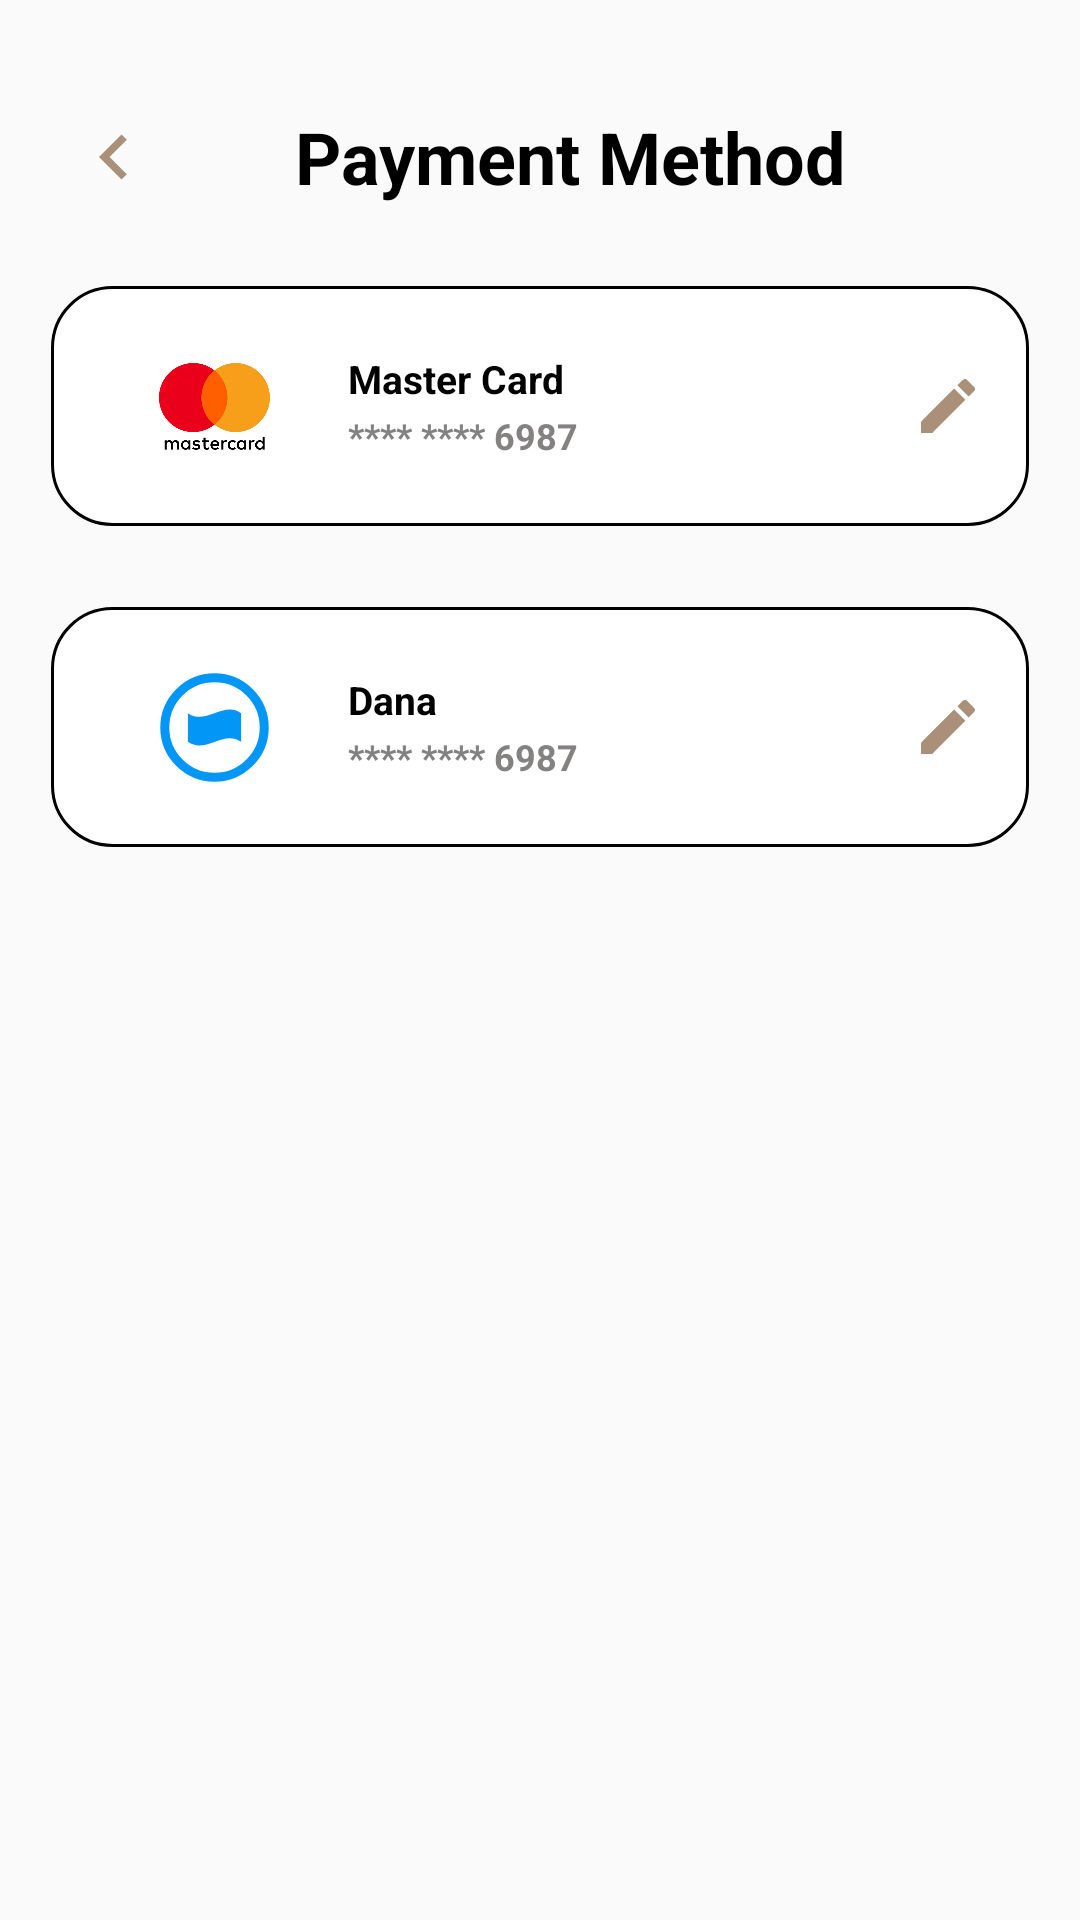

Layout XML and referenced resources for this Android screen:
<!-- AndroidManifest.xml: application theme Theme.EasyBridal -->
<!-- res/layout/skipactivity_payment_method.xml -->
<?xml version="1.0" encoding="utf-8"?>
<androidx.constraintlayout.widget.ConstraintLayout xmlns:android="http://schemas.android.com/apk/res/android"
    xmlns:app="http://schemas.android.com/apk/res-auto"
    xmlns:tools="http://schemas.android.com/tools"
    android:id="@+id/main"
    android:layout_width="match_parent"
    android:layout_height="match_parent"
    tools:context=".SkipPaymentMethod"
    android:background="#FAFAFB"
    >

    <ImageView
        android:id="@+id/back"
        android:layout_width="30dp"
        android:layout_height="30dp"
        app:srcCompat="@drawable/baseline_keyboard_arrow_left_24"
        android:layout_marginStart="23dp"
        app:layout_constraintStart_toStartOf="parent"
        app:layout_constraintTop_toTopOf="@id/judului"
        app:layout_constraintBottom_toBottomOf="@id/judului"
        app:tint="@color/coklat"
        />

    <TextView
        android:id="@+id/judului"
        android:layout_width="wrap_content"
        android:layout_height="wrap_content"
        android:text="Payment Method"
        android:textSize="24sp"
        android:layout_marginStart="45.33dp"
        android:layout_marginTop="36dp"
        app:layout_constraintTop_toTopOf="parent"
        app:layout_constraintStart_toEndOf="@id/back"
        android:textColor="@color/black"
        android:textStyle="bold"
        />


    <androidx.constraintlayout.widget.ConstraintLayout
        android:id="@+id/opsipaymentmethod1"
        android:layout_width="326dp"
        android:layout_height="80dp"
        android:background="@drawable/bgwhitestroke"
        android:layout_marginTop="27dp"
        app:layout_constraintEnd_toEndOf="parent"
        app:layout_constraintStart_toStartOf="parent"
        app:layout_constraintTop_toBottomOf="@id/judului"
        >

        <com.google.android.material.imageview.ShapeableImageView
            android:id="@+id/logometodebayar"
            android:layout_width="37dp"
            android:layout_height="29dp"
            app:srcCompat="@drawable/logos_mastercard"
            android:layout_marginStart="21dp"
            app:layout_constraintTop_toTopOf="parent"
            app:layout_constraintBottom_toBottomOf="parent"
            app:layout_constraintStart_toStartOf="parent"
            />

        <TextView
            android:id="@+id/namametodebayar"
            android:layout_width="wrap_content"
            android:layout_height="wrap_content"
            android:text="Master Card"
            android:textSize="13sp"
            android:layout_marginStart="26dp"
            android:layout_marginTop="7dp"
            app:layout_constraintTop_toTopOf="parent"
            app:layout_constraintStart_toEndOf="@id/logometodebayar"
            android:textColor="@color/black"
            android:textStyle="bold"
            />

        <TextView
            android:id="@+id/nomorkartu"
            android:layout_width="wrap_content"
            android:layout_height="wrap_content"
            android:text="**** **** 6987"
            android:textSize="12sp"
            android:layout_marginStart="26dp"
            android:layout_marginTop="2dp"
            app:layout_constraintTop_toBottomOf="@id/namametodebayar"
            app:layout_constraintStart_toEndOf="@id/logometodebayar"
            android:textColor="@color/abu"
            android:textStyle="bold"
            />


        <ImageView
            android:layout_width="wrap_content"
            android:layout_height="wrap_content"
            app:srcCompat="@drawable/baseline_edit_24"
            app:layout_constraintTop_toTopOf="parent"
            app:layout_constraintBottom_toBottomOf="parent"
            app:layout_constraintEnd_toEndOf="parent"
            />

    </androidx.constraintlayout.widget.ConstraintLayout>

    <androidx.constraintlayout.widget.ConstraintLayout
        android:id="@+id/opsipaymentmethod2"
        android:layout_width="326dp"
        android:layout_height="80dp"
        android:background="@drawable/bgwhitestroke"
        android:layout_marginTop="27dp"
        app:layout_constraintEnd_toEndOf="parent"
        app:layout_constraintStart_toStartOf="parent"
        app:layout_constraintTop_toBottomOf="@id/opsipaymentmethod1"
        >

        <com.google.android.material.imageview.ShapeableImageView
            android:id="@+id/logometodebayar2"
            android:layout_width="wrap_content"
            android:layout_height="wrap_content"
            app:srcCompat="@drawable/arcticons_dana"
            android:layout_marginStart="21dp"
            app:layout_constraintTop_toTopOf="parent"
            app:layout_constraintBottom_toBottomOf="parent"
            app:layout_constraintStart_toStartOf="parent"
            />

        <TextView
            android:id="@+id/namametodebayar2"
            android:layout_width="wrap_content"
            android:layout_height="wrap_content"
            android:text="Dana"
            android:textSize="13sp"
            android:layout_marginStart="26dp"
            android:layout_marginTop="7dp"
            app:layout_constraintTop_toTopOf="parent"
            app:layout_constraintStart_toEndOf="@id/logometodebayar2"
            android:textColor="@color/black"
            android:textStyle="bold"
            />

        <TextView
            android:id="@+id/nomorkartu2"
            android:layout_width="wrap_content"
            android:layout_height="wrap_content"
            android:text="**** **** 6987"
            android:textSize="12sp"
            android:layout_marginStart="26dp"
            android:layout_marginTop="2dp"
            app:layout_constraintTop_toBottomOf="@id/namametodebayar2"
            app:layout_constraintStart_toEndOf="@id/logometodebayar2"
            android:textColor="@color/abu"
            android:textStyle="bold"
            />

        <ImageView
            android:layout_width="wrap_content"
            android:layout_height="wrap_content"
            app:srcCompat="@drawable/baseline_edit_24"
            app:layout_constraintTop_toTopOf="parent"
            app:layout_constraintBottom_toBottomOf="parent"
            app:layout_constraintEnd_toEndOf="parent"
            />


    </androidx.constraintlayout.widget.ConstraintLayout>



</androidx.constraintlayout.widget.ConstraintLayout>
<!-- resources referenced by this layout -->
<resources>
  <color name="abu">#848181</color>
  <color name="black">#FF000000</color>
  <color name="coklat">#AA8F79</color>
  <!-- drawable arcticons_dana (drawable) -->
  <vector xmlns:android="http://schemas.android.com/apk/res/android"
      android:width="37dp"
      android:height="37dp"
      android:viewportWidth="37"
      android:viewportHeight="37">
    <group>
      <clip-path
          android:pathData="M0,0h37v37h-37z"/>
      <path
          android:pathData="M27.365,13.73C21.455,9.533 15.545,17.927 9.635,13.73V23.27C15.545,27.467 21.455,19.073 27.365,23.27V13.73Z"
          android:fillColor="#0296F6"/>
      <path
          android:pathData="M18.5,35.073C27.653,35.073 35.073,27.653 35.073,18.5C35.073,9.347 27.653,1.927 18.5,1.927C9.347,1.927 1.927,9.347 1.927,18.5C1.927,27.653 9.347,35.073 18.5,35.073Z"
          android:strokeLineJoin="round"
          android:strokeWidth="3"
          android:fillColor="#00000000"
          android:strokeColor="#0296F6"
          android:strokeLineCap="round"/>
    </group>
  </vector>
  <!-- drawable baseline_edit_24 (drawable) -->
  <vector xmlns:android="http://schemas.android.com/apk/res/android" android:height="24dp" android:tint="#AA8F79" android:viewportHeight="24" android:viewportWidth="24" android:width="24dp">
        
      <path android:fillColor="@android:color/white" android:pathData="M3,17.25V21h3.75L17.81,9.94l-3.75,-3.75L3,17.25zM20.71,7.04c0.39,-0.39 0.39,-1.02 0,-1.41l-2.34,-2.34c-0.39,-0.39 -1.02,-0.39 -1.41,0l-1.83,1.83 3.75,3.75 1.83,-1.83z"/>
      
  </vector>
  <!-- drawable baseline_keyboard_arrow_left_24 (drawable) -->
  <vector xmlns:android="http://schemas.android.com/apk/res/android" android:autoMirrored="true" android:height="24dp" android:tint="#AA8F79" android:viewportHeight="24" android:viewportWidth="24" android:width="24dp">
        
      <path android:fillColor="@android:color/white" android:pathData="M15.41,16.59L10.83,12l4.58,-4.59L14,6l-6,6 6,6 1.41,-1.41z"/>
      
  </vector>
  <!-- drawable bgwhitestroke (drawable) -->
  <?xml version="1.0" encoding="utf-8"?>
  <shape xmlns:android="http://schemas.android.com/apk/res/android">
      <solid android:color="@color/white"/>
      <corners android:radius="20dp"/>
      <padding android:left="15dp"
          android:bottom="15dp"
          android:right="15dp"
          android:top="15dp"/>
      <stroke android:color="@color/black"
          android:width="1dp"/>
  </shape>
  <!-- drawable logos_mastercard: vector/xml drawable (drawable, 4671 chars, omitted) -->
  <style name="Theme.EasyBridal" parent="Base.Theme.EasyBridal" />
  <color name="white">#FFFFFFFF</color>
  <style name="Base.Theme.EasyBridal" parent="Theme.Material3.DayNight.NoActionBar">
          
          
      </style>
</resources>
